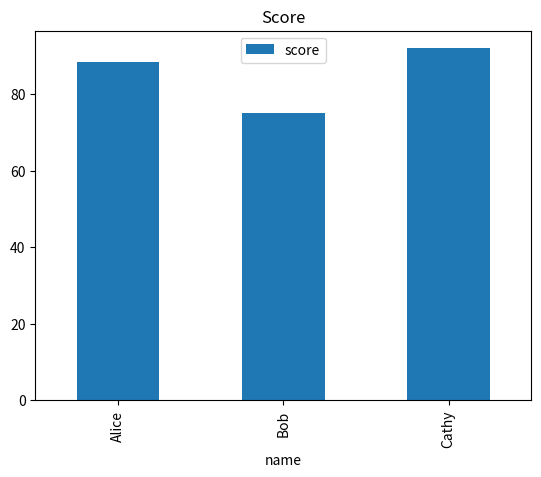

Write the Python code that produced this figure.
#!/usr/bin/env python3
# -*- coding: utf-8 -*-
"""
示例 36：展示设置与样式（set_option/Styler/plot）。

运行：
    python3 02_Frameworks/01_Pandas/36_display_style_plot.py
"""

from __future__ import annotations

import pandas as pd


def main() -> None:
    df = pd.DataFrame(
        {
            "name": ["Alice", "Bob", "Cathy"],
            "score": [88.5, 75.2, 92.0],
            "age": [20, 21, 19],
        }
    )

    pd.set_option("display.max_columns", 10)
    print("display.max_columns ->", pd.get_option("display.max_columns"))
    print("\nDataFrame ->")
    print(df)

    print("\nStyler ->")
    try:
        style = df.style.format({"score": "{:.1f}"}).highlight_max("score")
        html = style.to_html()
        print("Styler HTML 长度 ->", len(html))
    except Exception as exc:
        print("Styler 依赖缺失 ->", type(exc).__name__)

    print("\nplot (需要 matplotlib) ->")
    try:
        import matplotlib.pyplot as plt

        ax = df.plot(x="name", y="score", kind="bar", title="Score")
        print("plot 结果类型 ->", type(ax).__name__)
        plt.close()
    except Exception as exc:
        print("plot 依赖缺失 ->", type(exc).__name__)


if __name__ == "__main__":
    main()
